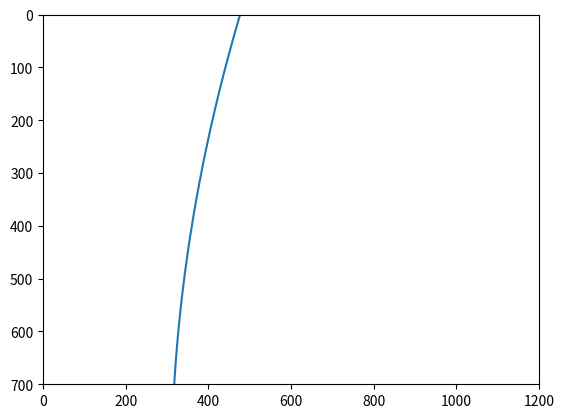

Here is the Python script that generated this plot:
import numpy as np
import matplotlib.pyplot as plt
import matplotlib.image as mpimg
%matplotlib inline

#left_fit = np.polyfit(lefty,leftx,2)
#[ 2.18446349e-04 -3.87868019e-01  4.78047505e+02]
#[ 4.21386213e-04 -4.80220685e-01  1.11526253e+03]

# evenly sampled time at 200ms intervals
x = np.arange(0., 1200, 5.)
a2 = 2.13935315e-04
a1 = -3.77507980e-01
a0 = 4.76902175e+02
y = a0 + a1*x + a2*x**2
plt.plot(y, x)
plt.ylim(700,0)
plt.xlim(0,1200)
plt.show()

